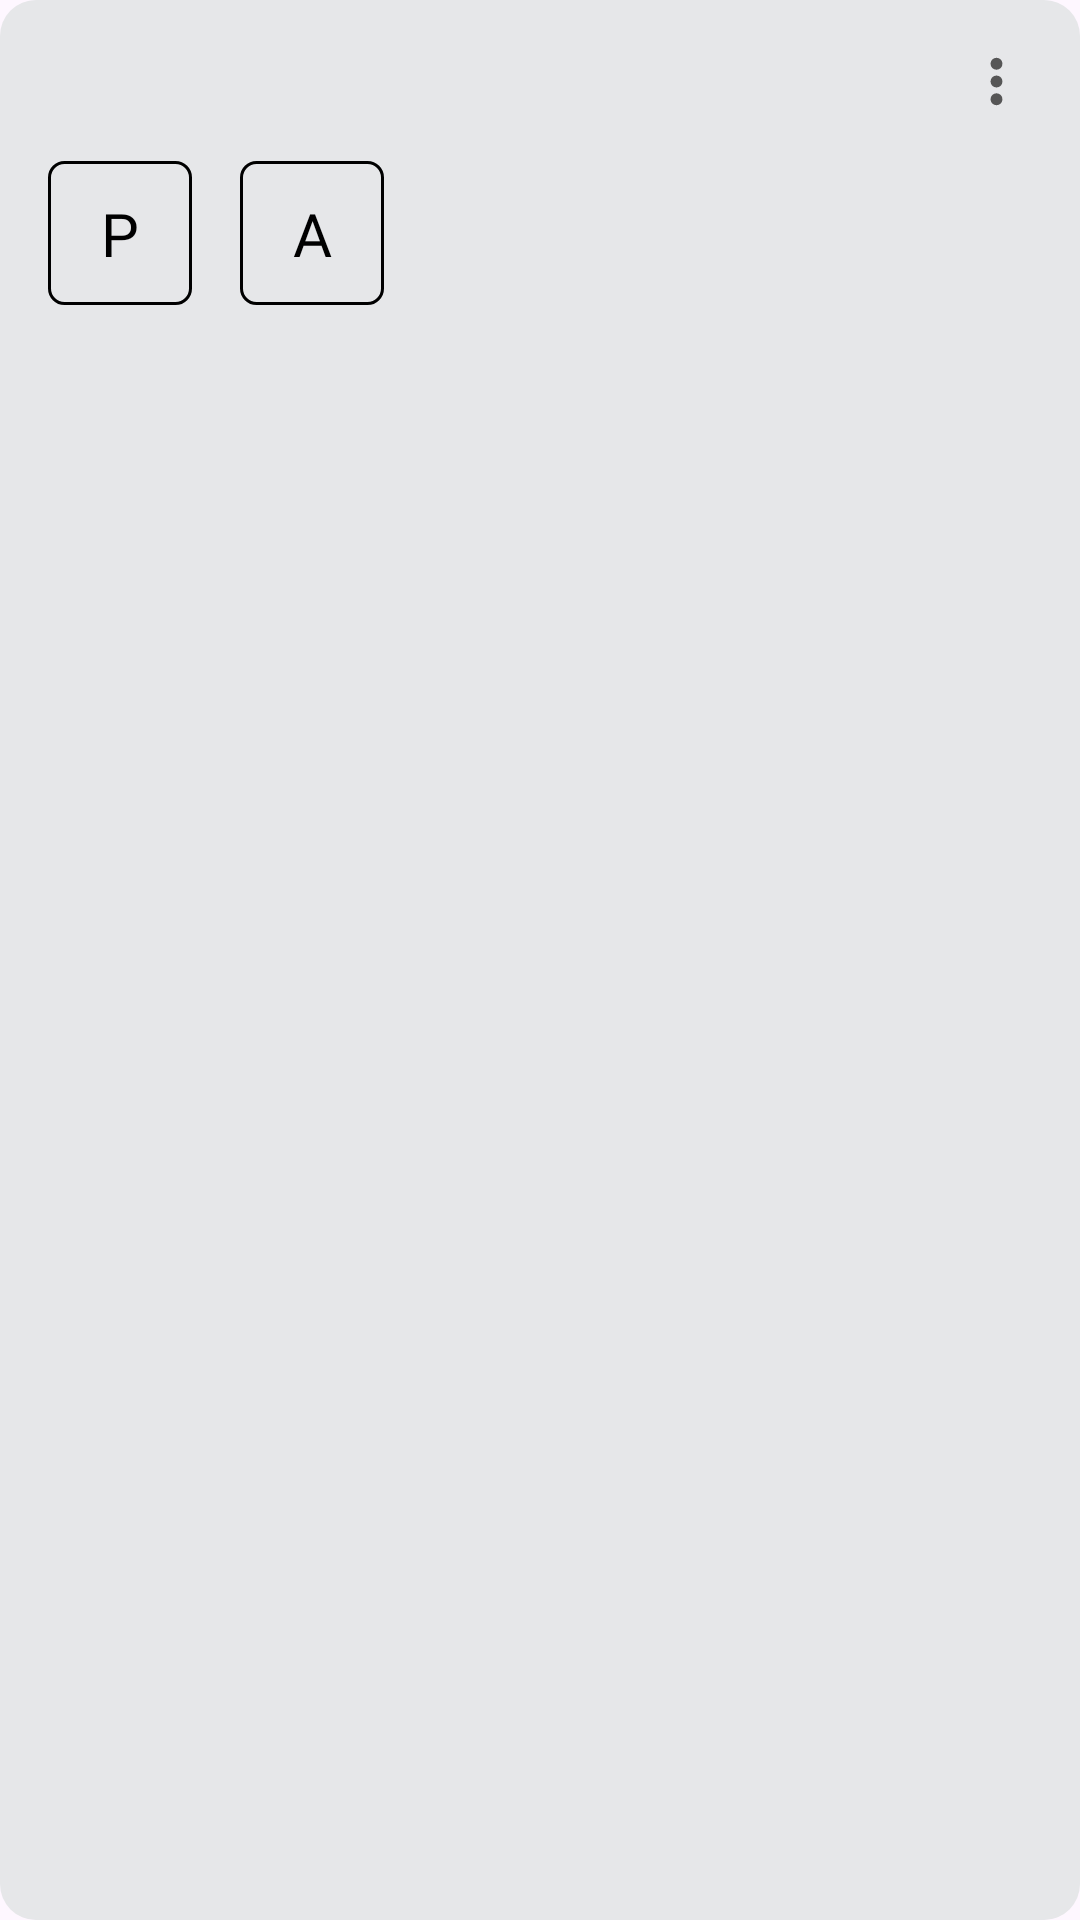

Produce the Android XML layout that renders to this screen, including the resource entries it uses.
<!-- AndroidManifest.xml: application theme Theme.Drops -->
<!-- res/layout/attendance_item.xml -->
<?xml version="1.0" encoding="utf-8"?>
<layout>

    <data>
        <variable
            name="Attendance"
            type="com.prplmnstr.drops.models.Attendance" />
    </data>
    <androidx.constraintlayout.widget.ConstraintLayout xmlns:android="http://schemas.android.com/apk/res/android"
        xmlns:app="http://schemas.android.com/apk/res-auto"
        xmlns:tools="http://schemas.android.com/tools"
        android:layout_width="match_parent"
        android:layout_height="wrap_content"
        android:id="@+id/root"
        android:layout_marginBottom="12dp"
        android:background="@drawable/attendance_item_bg"
        android:padding="16dp">

        <TextView
            android:id="@+id/name"
            android:layout_width="wrap_content"
            android:layout_height="wrap_content"
            android:text="@{Attendance.userName}"
            android:textAppearance="@style/SubTitleStyle"
            app:layout_constraintStart_toStartOf="parent"
            app:layout_constraintTop_toTopOf="parent" />

        <ImageView
            android:id="@+id/threeDots"
            android:layout_width="wrap_content"
            android:layout_height="wrap_content"
            app:layout_constraintBottom_toBottomOf="@+id/name"
            app:layout_constraintEnd_toEndOf="parent"
            app:layout_constraintTop_toTopOf="@+id/name"
            app:srcCompat="@drawable/baseline_more_vert_24" />

        <androidx.constraintlayout.widget.ConstraintLayout
            android:id="@+id/presentLayout"
            android:layout_width="48dp"
            android:layout_height="48dp"
            android:layout_marginTop="16dp"
            android:background="@drawable/attendace_gray_box"
            app:layout_constraintStart_toStartOf="@+id/name"
            app:layout_constraintTop_toBottomOf="@+id/name">

            <TextView
                android:id="@+id/P"
                android:layout_width="wrap_content"
                android:layout_height="wrap_content"
                android:text="P"
                android:textAppearance="@style/TitleStyle"
                app:layout_constraintBottom_toBottomOf="parent"
                app:layout_constraintEnd_toEndOf="parent"
                app:layout_constraintStart_toStartOf="parent"
                app:layout_constraintTop_toTopOf="parent" />
        </androidx.constraintlayout.widget.ConstraintLayout>

        <androidx.constraintlayout.widget.ConstraintLayout
            android:id="@+id/absentLayout"
            android:layout_width="48dp"
            android:layout_height="48dp"
            android:layout_marginStart="16dp"
            android:background="@drawable/attendace_gray_box"
            app:layout_constraintStart_toEndOf="@+id/presentLayout"
            app:layout_constraintTop_toTopOf="@+id/presentLayout">

            <TextView
                android:id="@+id/A"
                android:layout_width="wrap_content"
                android:layout_height="wrap_content"
                android:text="A"
                android:textAppearance="@style/TitleStyle"
                app:layout_constraintBottom_toBottomOf="parent"
                app:layout_constraintEnd_toEndOf="parent"
                app:layout_constraintStart_toStartOf="parent"
                app:layout_constraintTop_toTopOf="parent" />
        </androidx.constraintlayout.widget.ConstraintLayout>
    </androidx.constraintlayout.widget.ConstraintLayout>
</layout>
<!-- resources referenced by this layout -->
<resources>
  <!-- drawable attendace_gray_box (drawable) -->
  <?xml version="1.0" encoding="utf-8"?>
  <shape android:shape="rectangle" xmlns:android="http://schemas.android.com/apk/res/android">
  
      <stroke android:width="1dp"/>
      <corners android:radius="5dp"/>
      <solid android:color="@color/gray"/>
  
  
  </shape>
  <!-- drawable attendance_item_bg (drawable) -->
  <?xml version="1.0" encoding="utf-8"?>
  <shape android:shape="rectangle" xmlns:android="http://schemas.android.com/apk/res/android">
  
  
      <corners android:radius="12dp"/>
      <solid android:color="@color/gray"/>
  
  
  </shape>
  <!-- drawable baseline_more_vert_24 (drawable) -->
  <vector android:height="24dp" android:tint="#565656"
      android:viewportHeight="24" android:viewportWidth="24"
      android:width="24dp" xmlns:android="http://schemas.android.com/apk/res/android">
      <path android:fillColor="@android:color/white" android:pathData="M12,8c1.1,0 2,-0.9 2,-2s-0.9,-2 -2,-2 -2,0.9 -2,2 0.9,2 2,2zM12,10c-1.1,0 -2,0.9 -2,2s0.9,2 2,2 2,-0.9 2,-2 -0.9,-2 -2,-2zM12,16c-1.1,0 -2,0.9 -2,2s0.9,2 2,2 2,-0.9 2,-2 -0.9,-2 -2,-2z"/>
  </vector>
  <style name="SubTitleStyle">
      <item name="android:fontFamily">@font/segeo_regular</item>
      <item name="android:textSize">16sp</item>
      </style>
  <style name="TitleStyle">
          <item name="android:fontFamily">@font/segeo_bold</item>
          <item name="android:textSize">20sp</item>
      </style>
  <style name="Theme.Drops" parent="Base.Theme.Drops" />
  <color name="gray">#E6E7E9</color>
  <style name="Base.Theme.Drops" parent="Theme.Material3.Light.NoActionBar">
          
          
      </style>
</resources>
